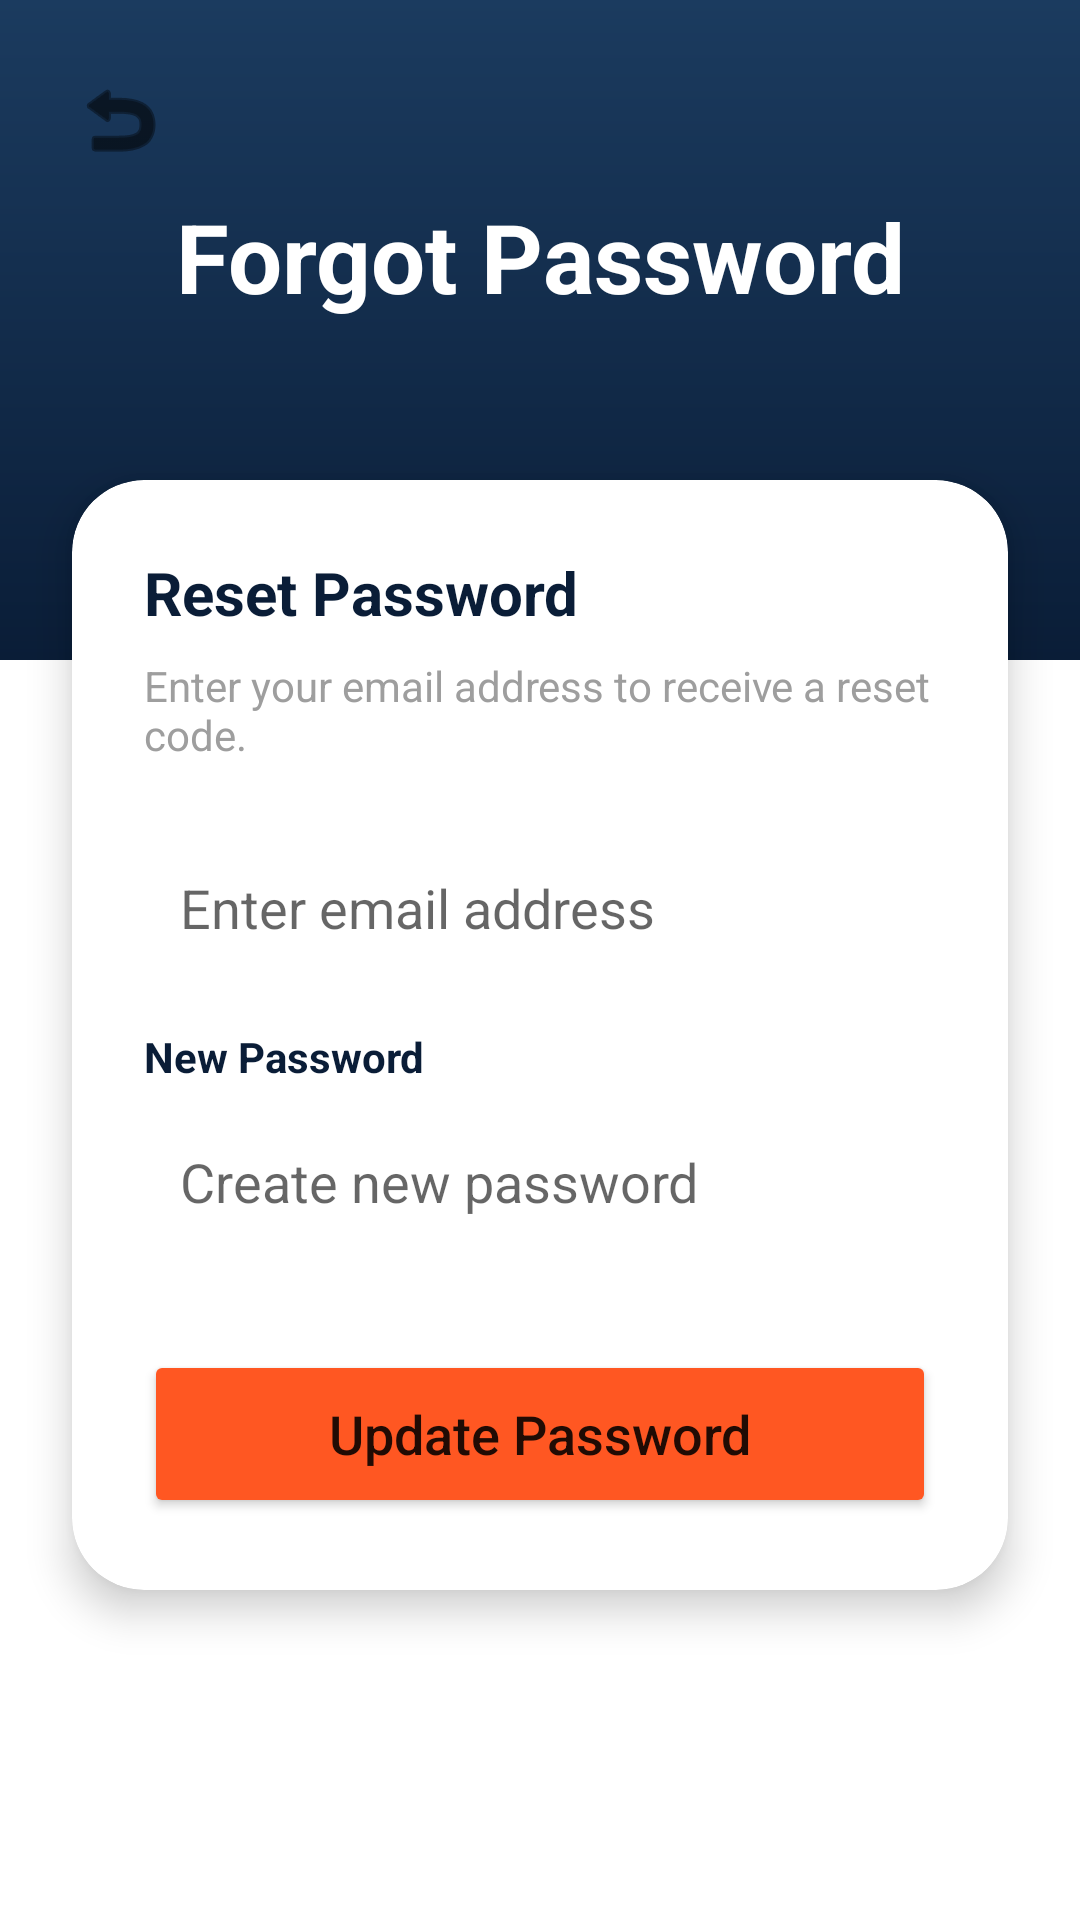

This screen was rendered from an Android layout file. Write that file and the resources it references.
<!-- AndroidManifest.xml: application theme Theme.HomeSweetHome -->
<!-- res/layout/activity_forgot_password.xml -->
<?xml version="1.0" encoding="utf-8"?>
<androidx.constraintlayout.widget.ConstraintLayout xmlns:android="http://schemas.android.com/apk/res/android"
    xmlns:app="http://schemas.android.com/apk/res-auto"
    xmlns:tools="http://schemas.android.com/tools"
    android:layout_width="match_parent"
    android:layout_height="match_parent"
    android:background="@color/white"
    tools:context=".ForgotPasswordActivity">

    <View
        android:id="@+id/headerBg"
        android:layout_width="match_parent"
        android:layout_height="220dp"
        android:background="@drawable/bg_header_gradient"
        app:layout_constraintTop_toTopOf="parent" />

    <ImageButton
        android:id="@+id/btnBack"
        android:layout_width="48dp"
        android:layout_height="48dp"
        android:layout_marginStart="16dp"
        android:layout_marginTop="16dp"
        android:background="@drawable/bg_input_field"
        android:src="@android:drawable/ic_menu_revert"
        app:layout_constraintStart_toStartOf="parent"
        app:layout_constraintTop_toTopOf="parent"
        app:tint="@color/black" />

    <TextView
        android:id="@+id/tvForgotTitle"
        android:layout_width="wrap_content"
        android:layout_height="wrap_content"
        android:layout_marginTop="64dp"
        android:text="Forgot Password"
        android:textColor="@color/white"
        android:textSize="32sp"
        android:textStyle="bold"
        app:layout_constraintEnd_toEndOf="parent"
        app:layout_constraintStart_toStartOf="parent"
        app:layout_constraintTop_toTopOf="parent" />

    <androidx.cardview.widget.CardView
        android:layout_width="match_parent"
        android:layout_height="wrap_content"
        android:layout_marginHorizontal="24dp"
        android:layout_marginTop="160dp"
        app:cardCornerRadius="24dp"
        app:cardElevation="8dp"
        app:layout_constraintTop_toTopOf="parent">

        <LinearLayout
            android:layout_width="match_parent"
            android:layout_height="wrap_content"
            android:orientation="vertical"
            android:padding="24dp">

            <TextView
                android:layout_width="wrap_content"
                android:layout_height="wrap_content"
                android:text="Reset Password"
                android:textColor="@color/theme_primary"
                android:textSize="20sp"
                android:textStyle="bold" />

            <TextView
                android:layout_width="wrap_content"
                android:layout_height="wrap_content"
                android:layout_marginTop="8dp"
                android:text="Enter your email address to receive a reset code."
                android:textColor="@color/theme_text_hint" />

            <EditText
                android:id="@+id/etEmailReset"
                android:layout_width="match_parent"
                android:layout_height="wrap_content"
                android:layout_marginTop="24dp"
                android:background="@drawable/bg_input_field"
                android:hint="Enter email address"
                android:inputType="textEmailAddress"
                android:padding="12dp" />

            <TextView
                android:layout_width="wrap_content"
                android:layout_height="wrap_content"
                android:layout_marginTop="16dp"
                android:text="New Password"
                android:textColor="@color/theme_primary"
                android:textStyle="bold" />

            <EditText
                android:id="@+id/etNewPassword"
                android:layout_width="match_parent"
                android:layout_height="wrap_content"
                android:layout_marginTop="8dp"
                android:background="@drawable/bg_input_field"
                android:hint="Create new password"
                android:inputType="textPassword"
                android:padding="12dp" />

            <Button
                android:id="@+id/btnUpdatePassword"
                android:layout_width="match_parent"
                android:layout_height="56dp"
                android:layout_marginTop="32dp"
                android:backgroundTint="@color/theme_accent_orange"
                android:text="Update Password"
                android:textAllCaps="false"
                android:textSize="18sp"
                app:cornerRadius="12dp" />

        </LinearLayout>
    </androidx.cardview.widget.CardView>

</androidx.constraintlayout.widget.ConstraintLayout>
<!-- resources referenced by this layout -->
<resources>
  <color name="black">#FF000000</color>
  <color name="theme_accent_orange">#FF5722</color>
  <color name="theme_primary">#0A1D37</color>
  <color name="theme_text_hint">#9E9E9E</color>
  <color name="white">#FFFFFFFF</color>
  <!-- drawable bg_header_gradient (drawable) -->
  <?xml version="1.0" encoding="utf-8"?>
  <shape xmlns:android="http://schemas.android.com/apk/res/android">
      <gradient
          android:angle="270"
          android:endColor="#0A1D37"
          android:startColor="#1B3B5F"
          android:type="linear" />
  </shape>
  <style name="Theme.HomeSweetHome" parent="Theme.MaterialComponents.DayNight.NoActionBar">
          
          <item name="colorPrimary">@color/theme_primary</item>
          <item name="colorPrimaryVariant">@color/theme_dark_blue</item>
          <item name="colorOnPrimary">@color/white</item>
          
          <item name="colorSecondary">@color/theme_accent_orange</item>
          <item name="colorSecondaryVariant">@color/theme_accent_orange</item>
          <item name="colorOnSecondary">@color/black</item>
          
          <item name="android:statusBarColor">@color/theme_primary</item>
          
      </style>
  <color name="theme_dark_blue">#0A1D37</color>
</resources>
